Labelled photos from "products", an image-classification folder in miguelalche/transfer_learning. The possible labels are: boligrafos, marroquineria.

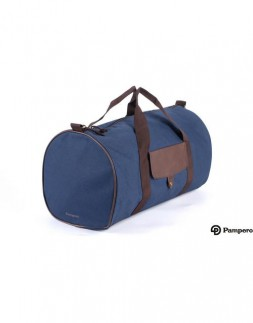
Label: marroquineria

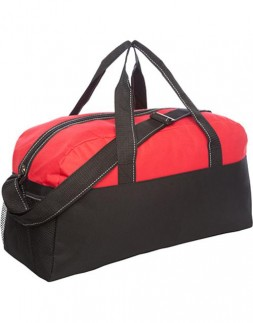
Label: marroquineria

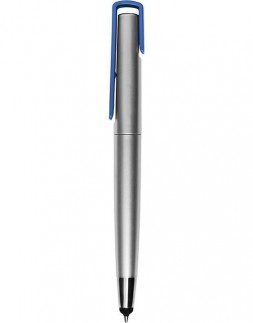
Label: boligrafos

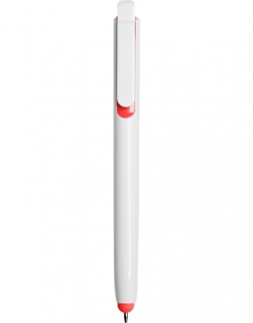
Label: boligrafos

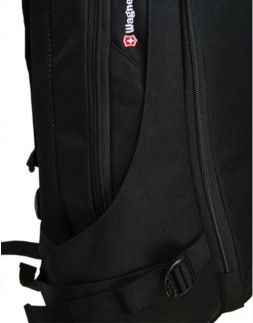
Label: marroquineria

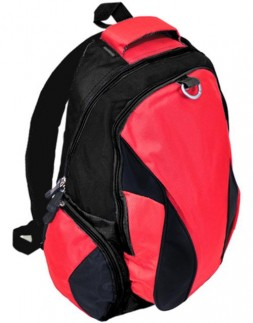
Label: marroquineria
